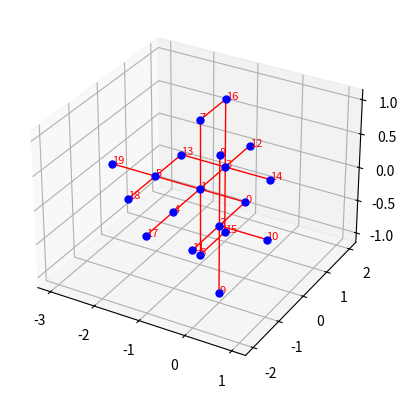

Write Python code to recreate this figure.
import random
from collections import deque
import networkx as nx
import matplotlib.pyplot as plt
from enum import Enum

class Connections(Enum):
    Coupler = 1
    Elbow = 2
    Tee = 3
    Cross = 4
    AllDirections = 5


class GraphGenerator:
    def __init__(self):
        # Parameters
        self.connection_types = ["x", "-x", "y", "-y", "z", "-z"]
        self.nodes_distance = 1

    #####################
    # Utility functions #
    #####################
    @staticmethod
    def get_random_num_of_connections(): # TODO: change to a more realistic distribution
        return random.randint(2, 6)

    def get_opposite_connection_type(self, connection_type: str):
        if connection_type not in self.connection_types:
            raise ValueError(f"Invalid connection type: {connection_type}")

        if "-" in connection_type:
            opposite_connection_type = connection_type[1:]
        else:
            opposite_connection_type = "-" + connection_type
        return opposite_connection_type

    def get_connection_type_node_position(self, node_position: tuple, connection_type: str):
        deltas = {
            "x": (self.nodes_distance, 0, 0),
            "-x": (-self.nodes_distance, 0, 0),
            "y": (0, self.nodes_distance, 0),
            "-y": (0, -self.nodes_distance, 0),
            "z": (0, 0, self.nodes_distance),
            "-z": (0, 0, -self.nodes_distance),
        }

        if connection_type not in deltas:
            raise ValueError(f"Invalid connection type: {connection_type}")

        dx, dy, dz = deltas[connection_type]
        return node_position[0] + dx, node_position[1] + dy, node_position[2] + dz

    def get_node_active_and_invalid_connections(self,
                                                node_position: tuple,
                                                nodes_data: dict,
                                                position_to_node_map: dict) -> tuple:
        active_connections = []
        invalid_connections = []

        for connection_type in self.connection_types:
            neighbor_node_position = self.get_connection_type_node_position(
                node_position=node_position,
                connection_type=connection_type
            )
            neighbor_node_idx = position_to_node_map.get(neighbor_node_position, -1)

            if neighbor_node_idx != -1:
                neighbor_connection_type = self.get_opposite_connection_type(connection_type=connection_type)

                if neighbor_connection_type in nodes_data[neighbor_node_idx]["active_connections"]:
                    active_connections.append(connection_type)

                if neighbor_connection_type in nodes_data[neighbor_node_idx]["invalid_connections"]:
                    invalid_connections.append(connection_type)

        return active_connections, invalid_connections

    def get_random_new_connection_types(self,
                                        num_of_connections: int,
                                        active_connections: list,
                                        invalid_connections: list) -> list:
        selectable_connection = list(set(self.connection_types) - set(active_connections) - set(invalid_connections))
        num_of_choices_available = num_of_connections - len(active_connections)

        if num_of_choices_available <= 0:
            new_connection_types = []
        elif num_of_choices_available >= len(selectable_connection):
            new_connection_types = selectable_connection
        else:
            new_connection_types = random.sample(population=selectable_connection, k=num_of_choices_available)

        return new_connection_types

    ######################
    # Building functions #
    ######################
    def generate_random_3d_nodes_structure(self, num_nodes: int):
        nodes_data = {}
        position_to_node_map = {}

        node_position = (0, 0, 0)
        node_positions_queue = deque()
        node_positions_queue.append(node_position)

        for node_idx in range(num_nodes):
            # Check if there are no more nodes that can be added
            if not node_positions_queue:
                break

            # Pop next node in queue
            node_position = node_positions_queue.popleft()
            num_of_connections = self.get_random_num_of_connections()
            active_connections, invalid_connections = self.get_node_active_and_invalid_connections(
                node_position=node_position,
                nodes_data=nodes_data,
                position_to_node_map=position_to_node_map
            )

            # Set new connections to the node
            new_connection_types = self.get_random_new_connection_types(
                num_of_connections=num_of_connections,
                active_connections=active_connections,
                invalid_connections=invalid_connections
            )

            # Add node to graph
            active_connections.extend(new_connection_types)
            invalid_connections = list(set(self.connection_types) - set(active_connections))
            nodes_data[node_idx] = {
                "position": node_position,
                "active_connections": active_connections,
                "invalid_connections": invalid_connections
            }
            position_to_node_map[node_position] = node_idx

            # Add new node potions to queue
            for new_connection_type in new_connection_types:
                new_node_position = self.get_connection_type_node_position(
                    node_position=node_position,
                    connection_type=new_connection_type
                )

                # Prevent adding the same node position twice
                conditions = [
                    position_to_node_map.get(new_node_position, -1) == -1,
                    new_node_position not in node_positions_queue
                ]
                if all(conditions):
                    node_positions_queue.append(new_node_position)

        return nodes_data, position_to_node_map

    def generate_graph_3d(self, nodes_data: dict, position_to_node_map: dict) -> nx.Graph:
        G = nx.Graph()

        # Add nodes
        for node_idx, node_data in nodes_data.items():
            G.add_node(node_idx, position=node_data["position"])

        # Add edges
        for node_idx, node_data in nodes_data.items():
            for connection_type in node_data["active_connections"]:
                neighbor_node_position = self.get_connection_type_node_position(
                    node_position=node_data["position"],
                    connection_type=connection_type
                )
                neighbor_node_idx = position_to_node_map.get(neighbor_node_position, -1)

                if neighbor_node_idx != -1:
                    G.add_edge(node_idx, neighbor_node_idx)

        return G

    @staticmethod
    def plot_graph_3d(G: nx.Graph):
        """
        Plot the 3D graph using matplotlib and display connections.

        Parameters:
            G (networkx.Graph): A graph object.
        """
        positions = nx.get_node_attributes(G, "position")

        fig = plt.figure()
        ax = fig.add_subplot(111, projection="3d")

        # Draw edges
        for edge in G.edges():
            x = [positions[edge[0]][0], positions[edge[1]][0]]
            y = [positions[edge[0]][1], positions[edge[1]][1]]
            z = [positions[edge[0]][2], positions[edge[1]][2]]
            ax.plot(x, y, z, color="red", linewidth=1)

        # Draw nodes and labels
        for node, (x, y, z) in positions.items():
            ax.scatter(x, y, z, c="blue", s=25)
            ax.text(x, y, z, s=str(node), color="red", fontsize=8)

        plt.show()


def main():
    # Parameters
    num_nodes = 20

    # Generate and plot the graph
    gg = GraphGenerator()
    nodes_data, position_to_node_map = gg.generate_random_3d_nodes_structure(num_nodes=num_nodes)
    G = gg.generate_graph_3d(nodes_data=nodes_data, position_to_node_map=position_to_node_map)
    gg.plot_graph_3d(G=G)


if __name__ == '__main__':
    main()
